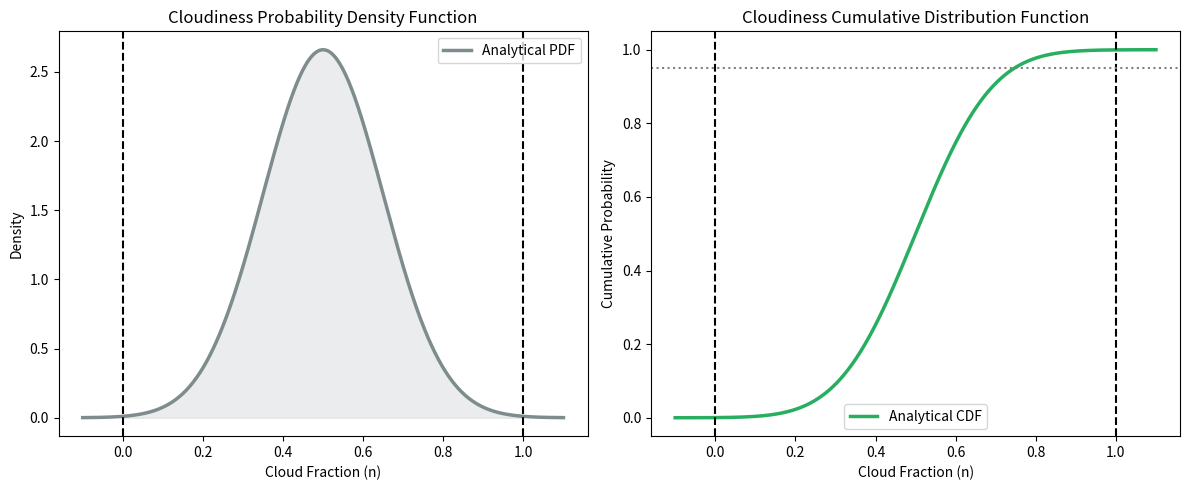

Here is the Python script that generated this plot:
import numpy as np
import matplotlib.pyplot as plt
from scipy.stats import norm

mu_n = 0.5
sigma_n = 0.15
x_range = np.linspace(-0.1, 1.1, 1000)

pdf_n = norm.pdf(x_range, mu_n, sigma_n)
cdf_n = norm.cdf(x_range, mu_n, sigma_n)

plt.figure(figsize=(12, 5))

plt.subplot(1, 2, 1)
plt.plot(x_range, pdf_n, color='#7f8c8d', lw=2.5, label='Analytical PDF')
plt.axvline(0, color='black', linestyle='--')
plt.axvline(1, color='black', linestyle='--')
plt.fill_between(x_range, pdf_n, where=((x_range >= 0) & (x_range <= 1)), color='#bdc3c7', alpha=0.3)
plt.title('Cloudiness Probability Density Function')
plt.xlabel('Cloud Fraction (n)')
plt.ylabel('Density')
plt.legend()

plt.subplot(1, 2, 2)
plt.plot(x_range, cdf_n, color='#27ae60', lw=2.5, label='Analytical CDF')
plt.axvline(0, color='black', linestyle='--')
plt.axvline(1, color='black', linestyle='--')
plt.axhline(0.95, color='grey', linestyle=':')
plt.title('Cloudiness Cumulative Distribution Function')
plt.xlabel('Cloud Fraction (n)')
plt.ylabel('Cumulative Probability')
plt.legend()

plt.tight_layout()
plt.show()
